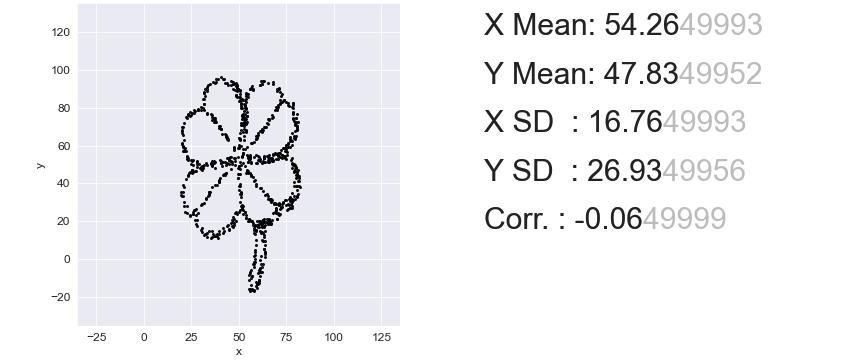

Data behind this chart, as committed beside it:
, x, y
0, 80.5, 32.99
1, 53.1, 79.8
2, 74.58, 58.13
3, 28.04, 48.94
4, 52.24, 74.98
5, 62.88, 20.59
6, 75.06, 54.75
7, 28.47, 79.31
8, 24.54, 46
9, 37.91, 94.99
10, 33.22, 76.86
11, 55.26, 20.38
12, 35.92, 73.52
13, 76.32, 31.82
14, 51.4, 54.09
15, 79.17, 38.61
16, 51.27, 32.64
17, 34.05, 35.74
18, 48.59, 25.01
19, 60.39, 20.04
20, 55.84, -6.862
21, 43.48, 63.49
22, 33.26, 11.68
23, 75.9, 82.35
24, 75.35, 56.72
25, 59.88, 52.28
26, 33.04, 88.66
27, 53.81, 79.73
28, 70.8, 54.44
29, 25.36, 47.28
30, 22.69, 53.05
31, 74.9, 31.35
32, 65.62, 51.37
33, 25.69, 46.08
34, 78.15, 60.47
35, 79.84, 48.41
36, 66.93, 31.49
37, 62.79, 51.77
38, 78.1, 50.47
39, 59.39, 18.13
40, 36.9, 74.33
41, 29.95, 15.45
42, 78.15, 66.44
43, 39.06, 95.08
44, 50.12, 38.64
45, 52.46, 72.44
46, 73.34, 58.65
47, 75.81, 26.67
48, 63.18, 17.08
49, 19.98, 67.59
50, 80.12, 74.26
51, 52.23, 56.1
52, 60.84, -4.297
53, 27.54, 26.48
54, 72.75, 29.36
55, 77.87, 28.16
56, 21.11, 71.93
57, 62.02, 10.41
58, 59.17, 14.95
59, 75.12, 59.14
... 790 more rows
